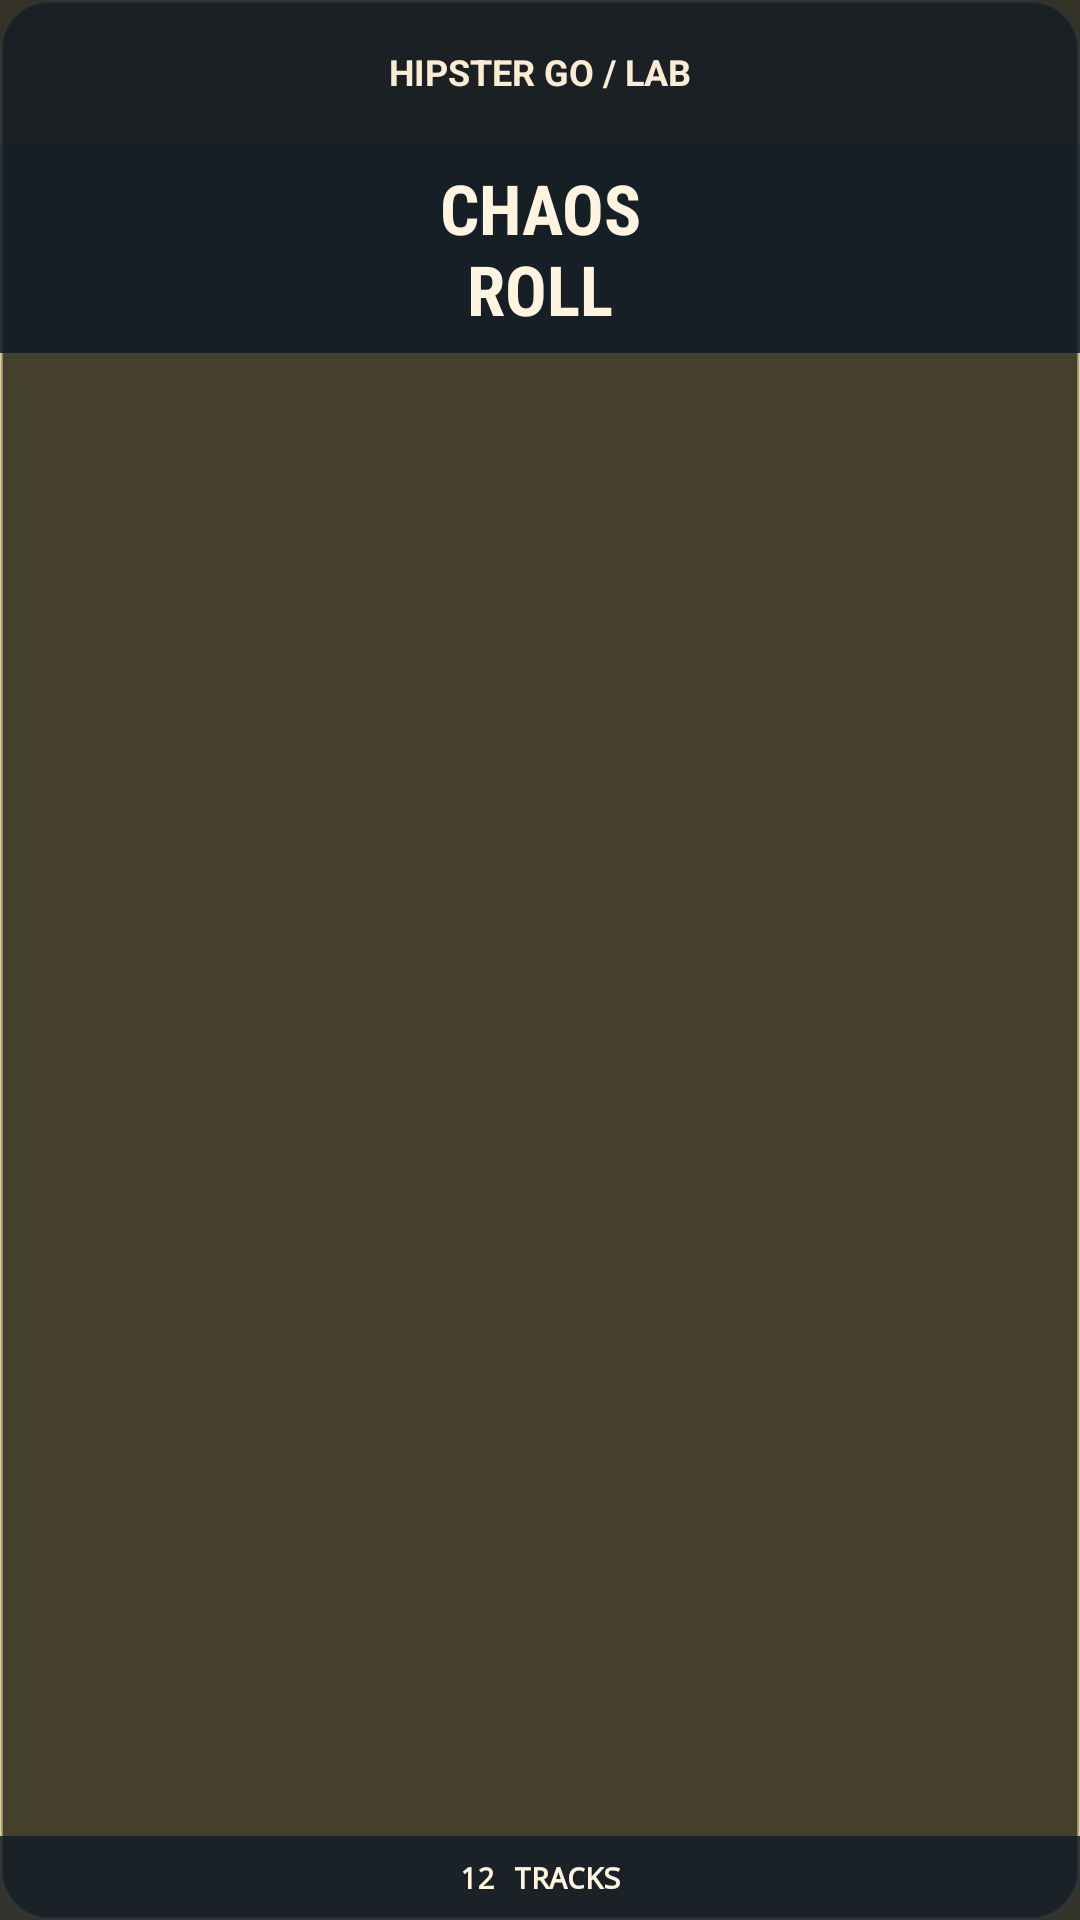

Android layout source for this screen:
<!-- AndroidManifest.xml: application theme LabTheme -->
<!-- res/layout/widget_chaos_roll_square.xml -->
<?xml version="1.0" encoding="utf-8"?>
<FrameLayout xmlns:android="http://schemas.android.com/apk/res/android" android:id="@android:id/background" android:layout_width="match_parent" android:layout_height="match_parent" android:background="@drawable/widget_chaos_roll_bg" android:contentDescription="Chaos Roll. Make a new twelve-track request and copy it.">
    <ImageView android:id="@+id/chaos_roll_art" android:layout_width="match_parent" android:layout_height="match_parent" android:src="@drawable/widget_cassette_square" android:scaleType="centerCrop" android:importantForAccessibility="no" android:contentDescription="" />
    <TextView android:id="@+id/chaos_roll_open" android:layout_width="match_parent" android:layout_height="48dp" android:layout_gravity="top" android:gravity="center" android:background="#D5121A22" android:text="HIPSTER GO / LAB" android:textColor="#FCECD4" android:textSize="12sp" android:textStyle="bold" android:contentDescription="Open Go, Hipster, Go! app" />
    <TextView android:id="@+id/chaos_roll_title" android:layout_width="match_parent" android:layout_height="wrap_content" android:layout_gravity="top" android:gravity="center" android:paddingTop="6dp" android:paddingBottom="6dp" android:background="#DD101A25" android:text="CHAOS&#10;ROLL" android:textColor="#FFF4E0" android:textSize="23sp" android:textStyle="bold" android:fontFamily="sans-serif-condensed" android:layout_marginTop="48dp" />
    <TextView android:id="@+id/chaos_roll_footer" android:layout_width="match_parent" android:layout_height="wrap_content" android:layout_gravity="bottom" android:gravity="center" android:minHeight="28dp" android:paddingTop="5dp" android:paddingBottom="5dp" android:background="#D6131C27" android:text="12 TRACKS" android:textColor="#FFF4E0" android:textSize="10sp" android:textStyle="bold" android:fontFamily="monospace" />
</FrameLayout>
<!-- resources referenced by this layout -->
<resources>
  <!-- drawable widget_chaos_roll_bg (drawable) -->
  <?xml version="1.0" encoding="utf-8"?>
  <shape xmlns:android="http://schemas.android.com/apk/res/android" android:shape="rectangle">
      
      <solid android:color="#BB0D1823"/>
      <corners android:radius="16dp"/>
      <stroke android:width="1dp" android:color="#66ECF4F5"/>
  </shape>
  <style name="LabTheme" parent="android:style/Theme.Material.Light.NoActionBar">
  <item name="android:colorAccent">#103135</item><item name="android:colorBackground">#dfb045</item><item name="android:windowBackground">#dfb045</item><item name="android:textColorPrimary">#103135</item><item name="android:textColorSecondary">#103135</item><item name="android:windowLightStatusBar">false</item><item name="android:windowLightNavigationBar">false</item><item name="android:statusBarColor">#103135</item><item name="android:navigationBarColor">#103135</item><item name="android:alertDialogTheme">@style/LabDialog</item>
  </style>
  <style name="LabDialog" parent="android:style/Theme.Material.Light.Dialog.Alert"><item name="android:colorAccent">#103135</item><item name="android:colorBackground">#dfb045</item><item name="android:textColorPrimary">#103135</item><item name="android:textColorSecondary">#103135</item></style>
</resources>
